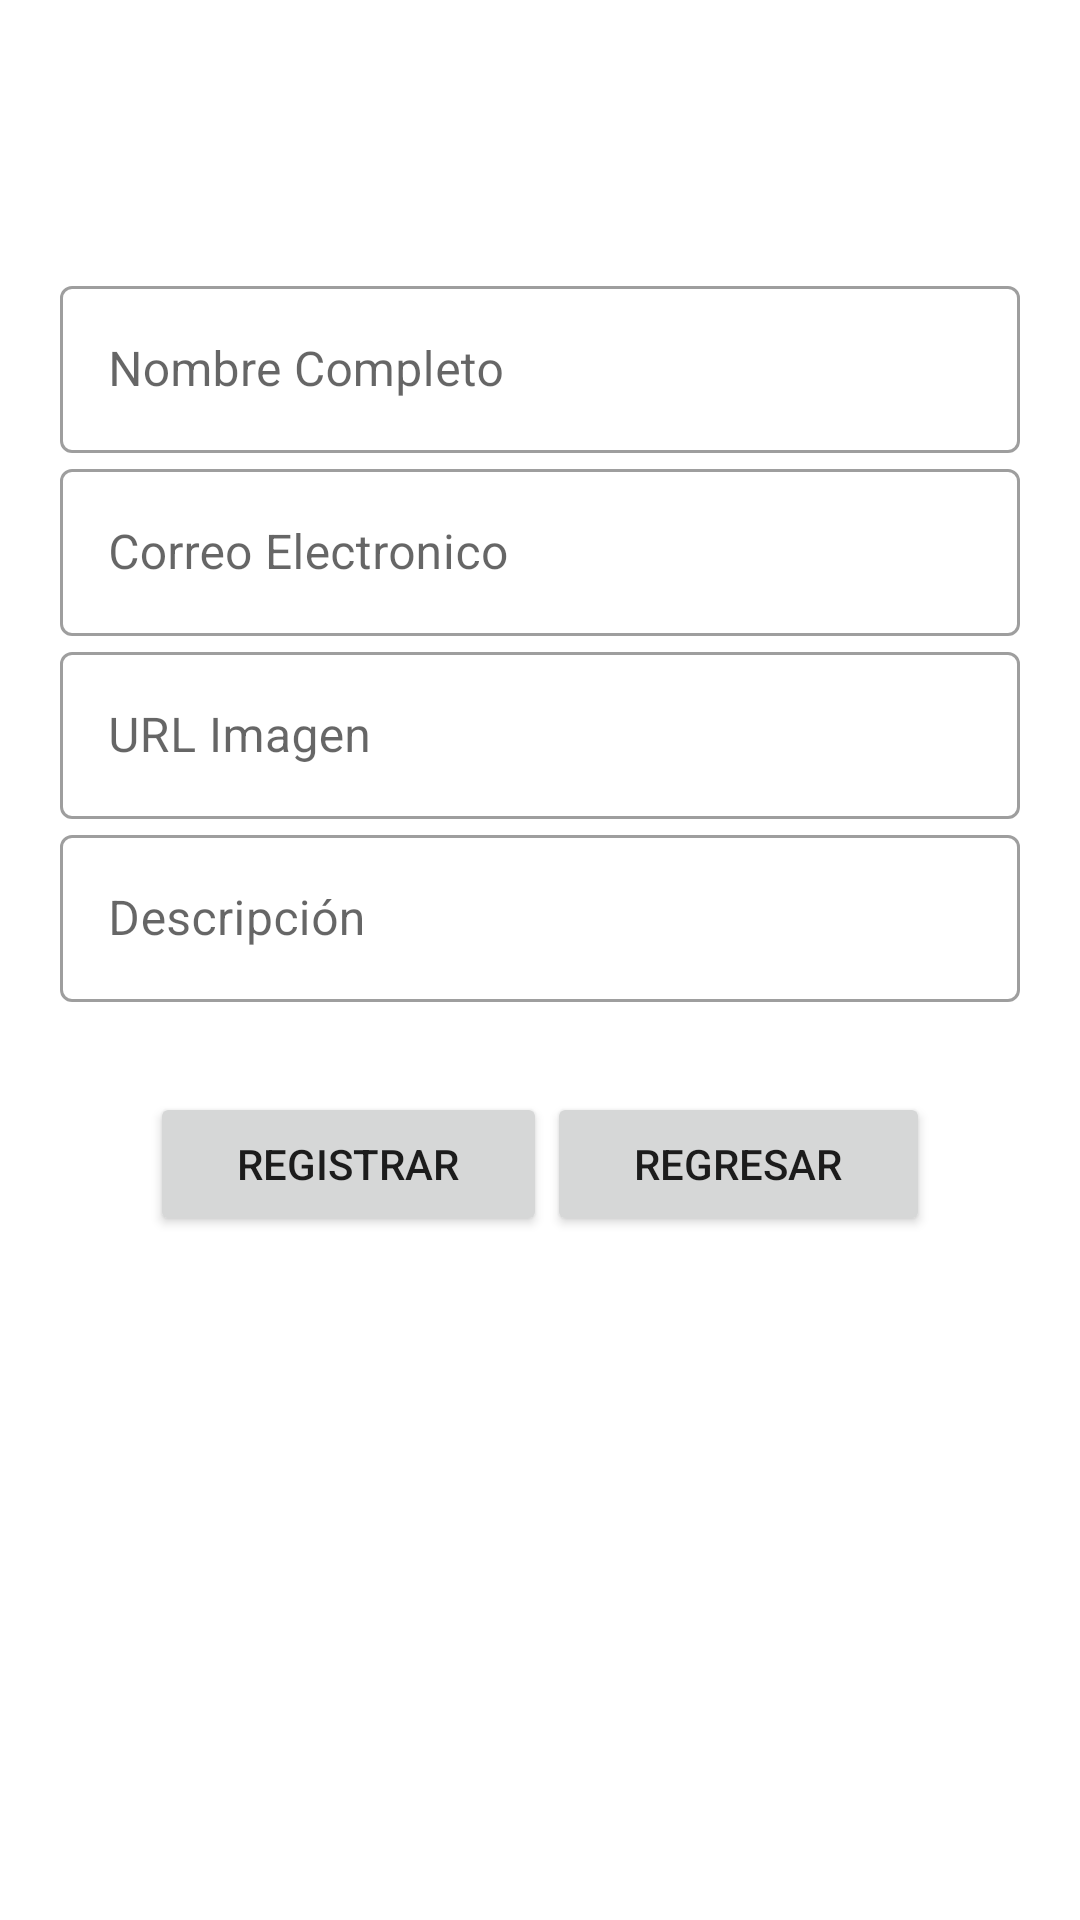

Layout XML and referenced resources for this Android screen:
<!-- AndroidManifest.xml: application theme Theme.MyFBRegistros -->
<!-- res/layout/fragment_registros.xml -->
<?xml version="1.0" encoding="utf-8"?>
<FrameLayout xmlns:android="http://schemas.android.com/apk/res/android"
    xmlns:tools="http://schemas.android.com/tools"
    android:layout_width="match_parent"
    android:layout_height="match_parent"
    tools:context=".RegistrosFragment">


    <LinearLayout
        android:layout_width="match_parent"
        android:layout_height="wrap_content"
        android:layout_margin="20dp"
        android:orientation="vertical">

        <View
            android:layout_width="match_parent"
            android:layout_height="70dp">
        </View>


        <com.google.android.material.textfield.TextInputLayout
            android:id="@+id/titNombre"
            style="@style/Widget.MaterialComponents.TextInputLayout.OutlinedBox"
            android:layout_width="match_parent"
            android:layout_height="match_parent">

            <com.google.android.material.textfield.TextInputEditText
                android:layout_width="match_parent"
                android:layout_height="wrap_content"
                android:hint="Nombre Completo" />
        </com.google.android.material.textfield.TextInputLayout>

        <com.google.android.material.textfield.TextInputLayout
            android:id="@+id/titCorreo"
            style="@style/Widget.MaterialComponents.TextInputLayout.OutlinedBox"
            android:layout_width="match_parent"
            android:layout_height="match_parent">

            <com.google.android.material.textfield.TextInputEditText
                android:layout_width="match_parent"
                android:layout_height="wrap_content"
                android:hint="Correo Electronico" />
        </com.google.android.material.textfield.TextInputLayout>

        <com.google.android.material.textfield.TextInputLayout
            android:id="@+id/titImagen"
            style="@style/Widget.MaterialComponents.TextInputLayout.OutlinedBox"
            android:layout_width="match_parent"
            android:layout_height="match_parent">

            <com.google.android.material.textfield.TextInputEditText
                android:layout_width="match_parent"
                android:layout_height="wrap_content"
                android:hint="URL Imagen" />
        </com.google.android.material.textfield.TextInputLayout>

        <com.google.android.material.textfield.TextInputLayout
            android:id="@+id/titDescripcion"
            style="@style/Widget.MaterialComponents.TextInputLayout.OutlinedBox"
            android:layout_width="match_parent"
            android:layout_height="match_parent">

            <com.google.android.material.textfield.TextInputEditText
                android:layout_width="match_parent"
                android:layout_height="wrap_content"
                android:hint="Descripción" />
        </com.google.android.material.textfield.TextInputLayout>
        <LinearLayout
            android:layout_width="match_parent"
            android:layout_height="wrap_content"
            android:layout_margin="30dp"
            android:orientation="horizontal">

            <Button
                android:id="@+id/btnRegistrar"
                android:layout_width="wrap_content"
                android:layout_height="wrap_content"
                android:layout_weight="1"
                android:text="Registrar" />

            <Button
                android:id="@+id/btnRegresar"
                android:layout_width="wrap_content"
                android:layout_height="wrap_content"
                android:layout_weight="1"
                android:text="Regresar" />
        </LinearLayout>
    </LinearLayout>

</FrameLayout>
<!-- resources referenced by this layout -->
<resources>
  <style name="Theme.MyFBRegistros" parent="Theme.MaterialComponents.DayNight.NoActionBar">
          
          <item name="colorPrimary">@color/primaryColor</item>
          <item name="colorOnPrimary">@color/white</item>
          <item name="colorPrimaryDark">@color/primaryDarkColor</item>
          <item name="colorAccent">@color/secondaryColor</item>
          <item name="colorSecondary">@color/secondaryColor</item>
          <item name="colorOnSecondary">@color/black</item>
          <item name="colorSecondaryVariant">@color/secondaryLightColor</item>
      </style>
  <color name="primaryColor">#00bcd4</color>
  <color name="white">#FFFFFFFF</color>
  <color name="primaryDarkColor">#008ba3</color>
  <color name="secondaryColor">#311b92</color>
  <color name="black">#FF000000</color>
  <color name="secondaryLightColor">#6746c3</color>
</resources>
